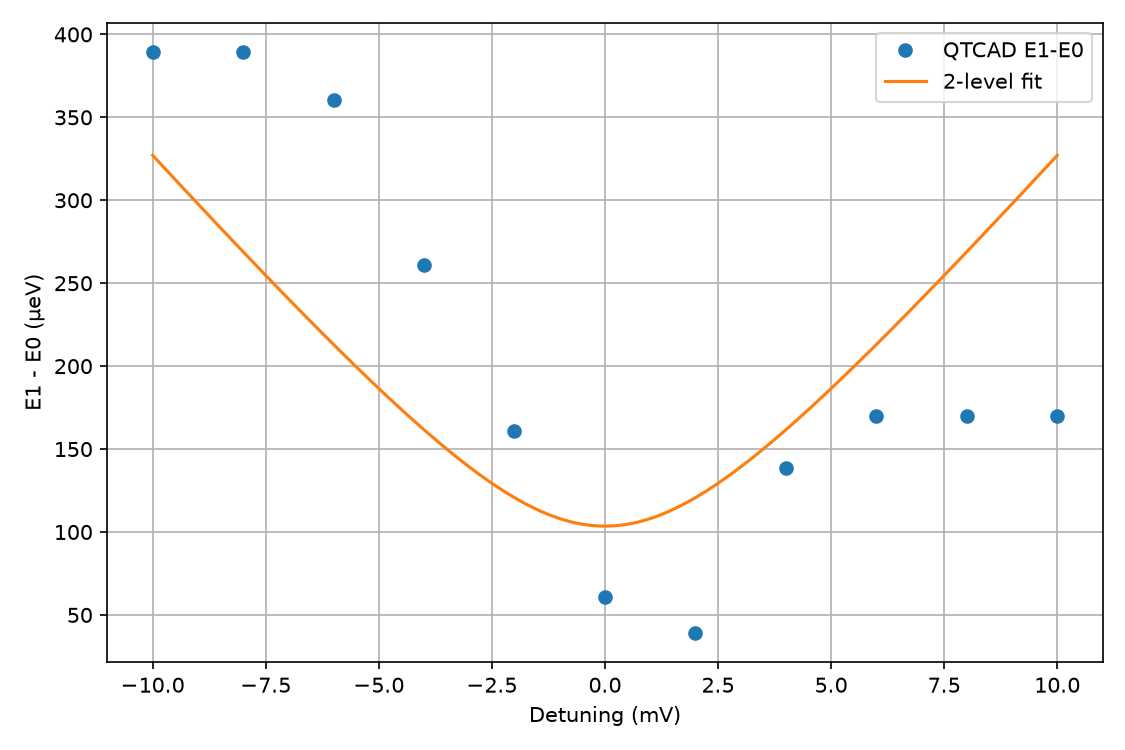

Values plotted in this chart, from the file beside it:
detuning_mV, E1-E0_data_ueV, E1-E0_fit_ueV, residual_pct
-10.0, 389.3, 327.1, 15.98
-8.0, 389.6, 268.9, 30.97
-6.0, 360.5, 213, 40.92
-4.0, 260.9, 161.6, 38.06
-2.0, 161, 120.7, 25.02
0.0, 61.07, 103.5, 69.53
2.0, 39.01, 120.7, 209.4
4.0, 138.7, 161.6, 16.57
6.0, 169.9, 213, 25.35
8.0, 170, 268.9, 58.19
10.0, 170, 327.1, 92.39
